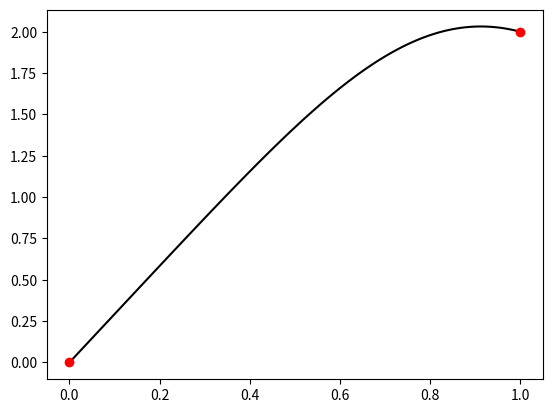

Python code for this plot:
import numpy as np
import matplotlib.pyplot as plt

# y'' + y^3 = 0
# y(0) = 0
# y(1) = 2

x0 = 0
y0 = 0
xN = 1
yN = 2

N = 101
x = np.linspace(x0, xN, N)
dx = x[1] - x[0]
# print("x = {}".format(x))
print("dx = {}".format(dx))

def F(y):
    z = np.zeros_like(y)
    z[0] = y[0] - y0
    z[-1] = y[-1] - yN
    for k in range(1, N - 1):
        z[k] = y[k - 1] - 2 * y[k] + y[k + 1] + dx ** 2 * y[k] ** 3
    return z

def jacobian(y):
    J = np.zeros((N, N))
    J[0, 0] = 1
    J[-1, -1] = 1
    for k in range(1, N-1):
        J[k, k - 1] = 1
        J[k, k] = -2 + 3 * dx ** 2 * y[k, 0] ** 2
        J[k, k + 1] = 1
    return J

y = np.ones((N, 1))
k = 0
max_steps = 500
while np.max(np.abs(F(y))) >= 1e-8 and k < max_steps:
    change_in_y = np.linalg.solve(jacobian(y), F(y))
    y = y - change_in_y
    k = k + 1

y = y.reshape(N)
print("k = {}".format(k))

plt.plot(x, y, 'k', x0, y0, 'ro', xN, yN, 'ro')
plt.show()